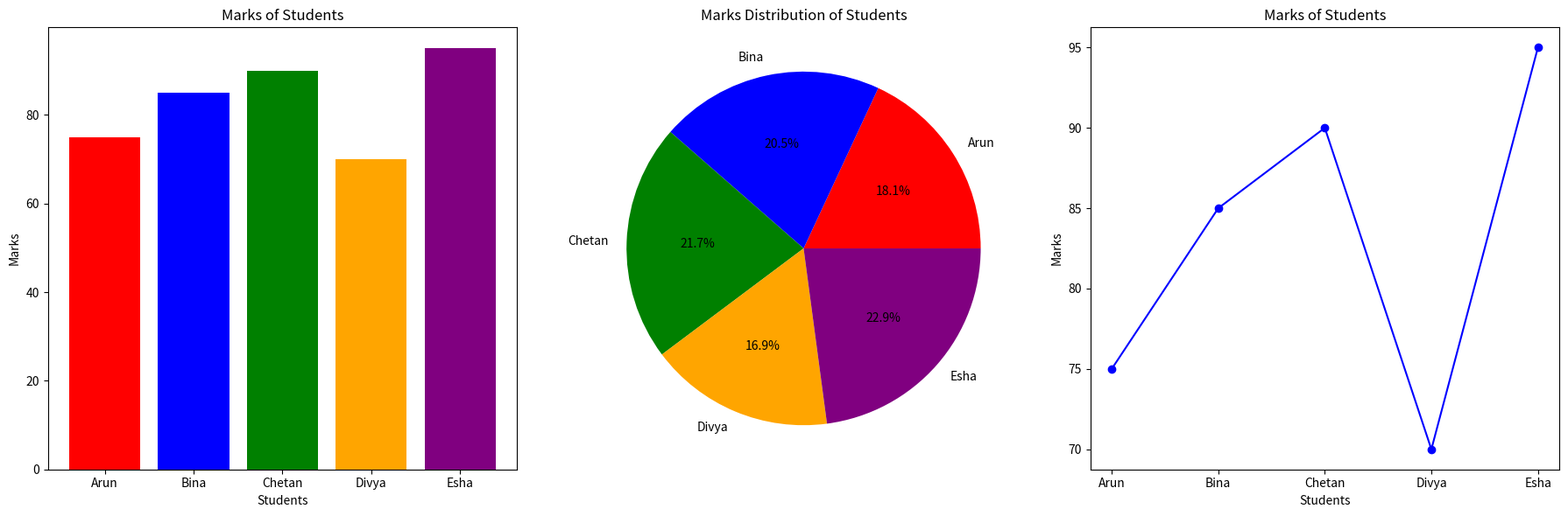

Reproduce this figure in Python.
import matplotlib.pyplot as plt
import numpy as np

students = ["Arun", "Bina", "Chetan", "Divya", "Esha"]
marks = [75, 85, 90, 70, 95]

fig, (ax1, ax2, ax3) = plt.subplots(1, 3, figsize=(18, 6))

ax1.bar(students, marks, color=['red', 'blue', 'green', 'orange', 'purple'])
ax1.set_xlabel('Students')
ax1.set_ylabel('Marks')
ax1.set_title('Marks of Students')

ax2.pie(marks, labels=students, autopct='%1.1f%%', colors=['red', 'blue', 'green', 'orange', 'purple'])
ax2.set_title('Marks Distribution of Students')

ax3.plot(students, marks, marker='o', color='blue')
ax3.set_xlabel('Students')
ax3.set_ylabel('Marks')
ax3.set_title('Marks of Students')

plt.tight_layout()
plt.show()
